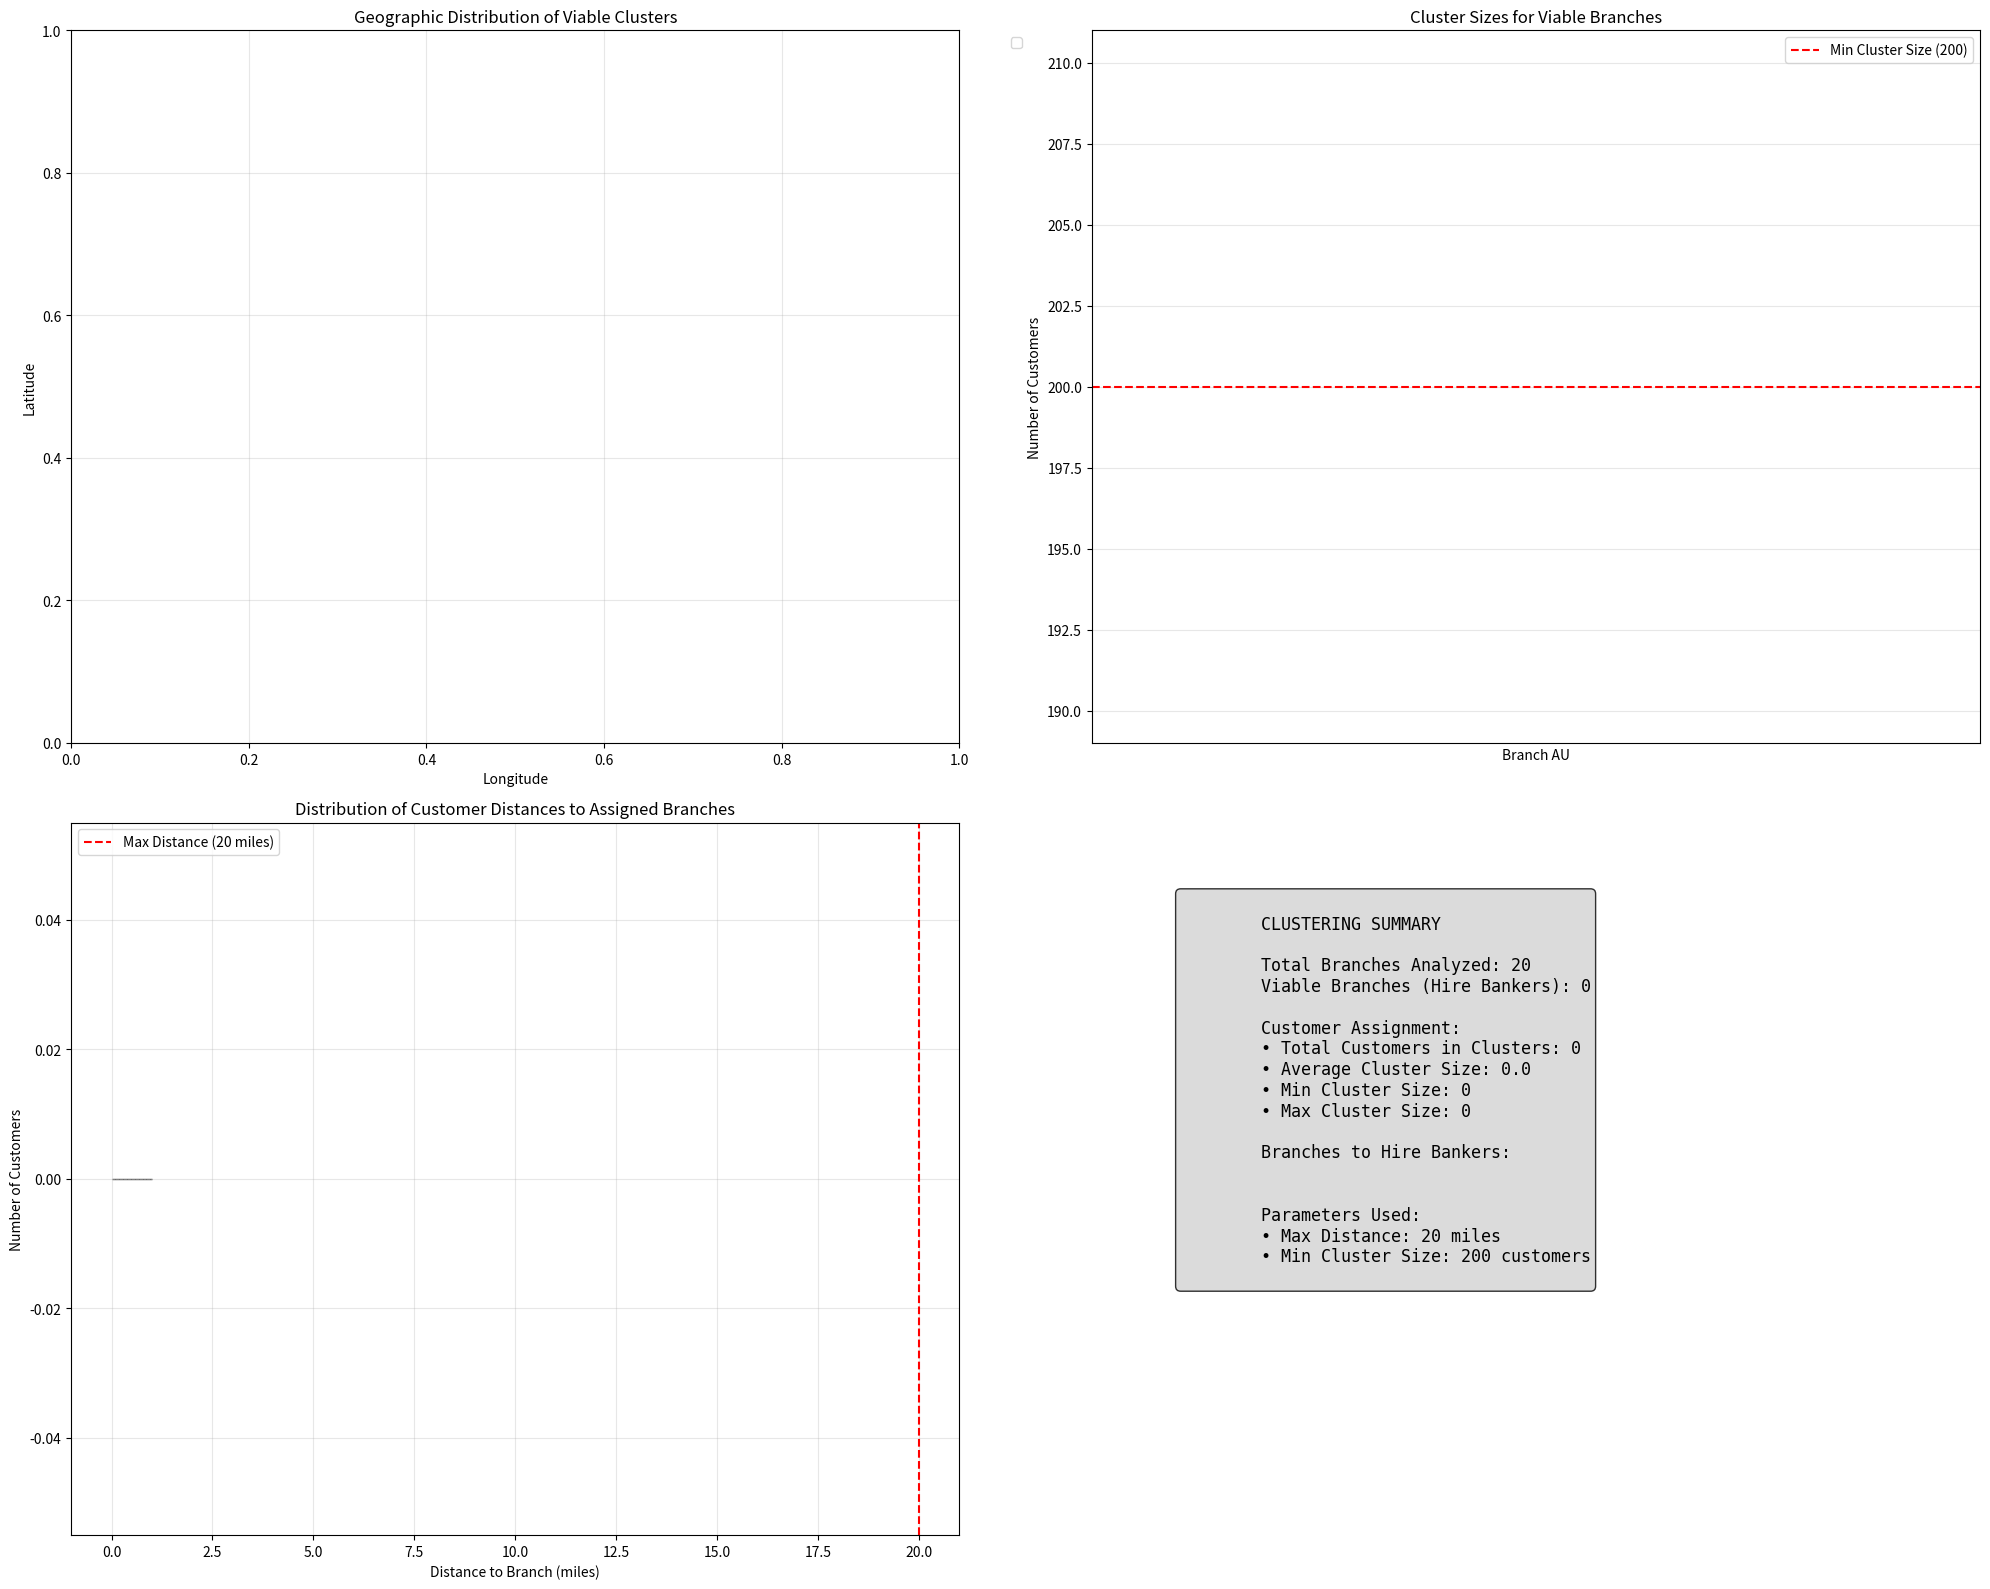

Generate this figure with matplotlib:
import pandas as pd
import numpy as np
from math import radians, cos, sin, asin, sqrt
from typing import List, Dict, Tuple
import matplotlib.pyplot as plt
import seaborn as sns

class CustomerPortfolioClusterer:
    def __init__(self, max_distance_miles: float = 20, min_cluster_size: int = 200):
        """
        Initialize the clusterer with distance and size constraints.
        
        Args:
            max_distance_miles: Maximum distance in miles for customers to be in a cluster
            min_cluster_size: Minimum number of customers required for a viable cluster
        """
        self.max_distance_miles = max_distance_miles
        self.min_cluster_size = min_cluster_size
        
    def haversine_distance(self, lat1: float, lon1: float, lat2: float, lon2: float) -> float:
        """
        Calculate the haversine distance between two points on Earth in miles.
        
        Args:
            lat1, lon1: Latitude and longitude of first point
            lat2, lon2: Latitude and longitude of second point
            
        Returns:
            Distance in miles
        """
        # Convert decimal degrees to radians
        lat1, lon1, lat2, lon2 = map(radians, [lat1, lon1, lat2, lon2])
        
        # Haversine formula
        dlat = lat2 - lat1
        dlon = lon2 - lon1
        a = sin(dlat/2)**2 + cos(lat1) * cos(lat2) * sin(dlon/2)**2
        c = 2 * asin(sqrt(a))
        
        # Radius of earth in miles
        r = 3956
        return c * r
    
    def create_distance_matrix(self, customers_df: pd.DataFrame, branches_df: pd.DataFrame) -> np.ndarray:
        """
        Create a distance matrix between all customers and branches.
        
        Args:
            customers_df: DataFrame with customer data (ECN, LAT_NUM, LON_NUM)
            branches_df: DataFrame with branch data (BRANCH_AU, BRANCH_LAT_NUM, BRANCH_LON_NUM)
            
        Returns:
            Distance matrix where rows are customers and columns are branches
        """
        n_customers = len(customers_df)
        n_branches = len(branches_df)
        distance_matrix = np.zeros((n_customers, n_branches))
        
        for i, (_, customer) in enumerate(customers_df.iterrows()):
            for j, (_, branch) in enumerate(branches_df.iterrows()):
                distance = self.haversine_distance(
                    customer['LAT_NUM'], customer['LON_NUM'],
                    branch['BRANCH_LAT_NUM'], branch['BRANCH_LON_NUM']
                )
                distance_matrix[i, j] = distance
                
        return distance_matrix
    
    def assign_customers_to_branches(self, customers_df: pd.DataFrame, branches_df: pd.DataFrame) -> Dict:
        """
        Assign customers to branches based on proximity and create clusters.
        
        Args:
            customers_df: DataFrame with customer data
            branches_df: DataFrame with branch data
            
        Returns:
            Dictionary containing cluster information
        """
        # Calculate distance matrix
        distance_matrix = self.create_distance_matrix(customers_df, branches_df)
        
        # Initialize clusters
        clusters = {}
        viable_clusters = {}
        customer_assignments = {}
        
        # For each branch, find customers within the distance threshold
        for branch_idx, (_, branch) in enumerate(branches_df.iterrows()):
            branch_au = branch['BRANCH_AU']
            
            # Find customers within max_distance_miles
            customer_indices = np.where(distance_matrix[:, branch_idx] <= self.max_distance_miles)[0]
            
            # Get customer details for this cluster
            cluster_customers = customers_df.iloc[customer_indices].copy()
            cluster_customers['DISTANCE_TO_BRANCH'] = distance_matrix[customer_indices, branch_idx]
            
            # Sort by distance to branch
            cluster_customers = cluster_customers.sort_values('DISTANCE_TO_BRANCH')
            
            clusters[branch_au] = {
                'branch_info': branch.to_dict(),
                'customers': cluster_customers,
                'customer_count': len(cluster_customers),
                'viable': len(cluster_customers) >= self.min_cluster_size
            }
            
            # Track viable clusters separately
            if len(cluster_customers) >= self.min_cluster_size:
                viable_clusters[branch_au] = clusters[branch_au]
                
                # Assign customers to this branch
                for _, customer in cluster_customers.iterrows():
                    customer_assignments[customer['ECN']] = branch_au
        
        return {
            'all_clusters': clusters,
            'viable_clusters': viable_clusters,
            'customer_assignments': customer_assignments,
            'summary': self._generate_summary(clusters, viable_clusters)
        }
    
    def optimize_overlapping_assignments(self, customers_df: pd.DataFrame, branches_df: pd.DataFrame) -> Dict:
        """
        Handle overlapping assignments by assigning each customer to the nearest viable branch.
        
        Args:
            customers_df: DataFrame with customer data
            branches_df: DataFrame with branch data
            
        Returns:
            Optimized cluster assignments
        """
        # First, get initial assignments
        initial_results = self.assign_customers_to_branches(customers_df, branches_df)
        
        # Get list of viable branches
        viable_branch_aus = list(initial_results['viable_clusters'].keys())
        
        if not viable_branch_aus:
            return initial_results
        
        # Filter branches to only viable ones
        viable_branches_df = branches_df[branches_df['BRANCH_AU'].isin(viable_branch_aus)].copy()
        
        # Recalculate distance matrix for viable branches only
        distance_matrix = self.create_distance_matrix(customers_df, viable_branches_df)
        
        # Initialize optimized clusters
        optimized_clusters = {}
        customer_assignments = {}
        
        # Initialize empty clusters for viable branches
        for branch_au in viable_branch_aus:
            branch_info = branches_df[branches_df['BRANCH_AU'] == branch_au].iloc[0]
            optimized_clusters[branch_au] = {
                'branch_info': branch_info.to_dict(),
                'customers': pd.DataFrame(),
                'customer_count': 0,
                'viable': False
            }
        
        # Assign each customer to nearest viable branch within distance threshold
        for customer_idx, (_, customer) in enumerate(customers_df.iterrows()):
            # Find distances to all viable branches
            customer_distances = distance_matrix[customer_idx, :]
            
            # Find branches within threshold
            within_threshold = customer_distances <= self.max_distance_miles
            
            if np.any(within_threshold):
                # Assign to nearest branch within threshold
                nearest_branch_idx = np.argmin(np.where(within_threshold, customer_distances, np.inf))
                nearest_branch_au = viable_branches_df.iloc[nearest_branch_idx]['BRANCH_AU']
                
                # Add customer to cluster
                customer_data = customer.to_dict()
                customer_data['DISTANCE_TO_BRANCH'] = customer_distances[nearest_branch_idx]
                
                if optimized_clusters[nearest_branch_au]['customers'].empty:
                    optimized_clusters[nearest_branch_au]['customers'] = pd.DataFrame([customer_data])
                else:
                    optimized_clusters[nearest_branch_au]['customers'] = pd.concat([
                        optimized_clusters[nearest_branch_au]['customers'],
                        pd.DataFrame([customer_data])
                    ], ignore_index=True)
                
                customer_assignments[customer['ECN']] = nearest_branch_au
        
        # Update cluster statistics
        final_viable_clusters = {}
        for branch_au, cluster in optimized_clusters.items():
            cluster['customer_count'] = len(cluster['customers'])
            cluster['viable'] = cluster['customer_count'] >= self.min_cluster_size
            
            if cluster['viable']:
                # Sort customers by distance
                cluster['customers'] = cluster['customers'].sort_values('DISTANCE_TO_BRANCH')
                final_viable_clusters[branch_au] = cluster
        
        return {
            'all_clusters': optimized_clusters,
            'viable_clusters': final_viable_clusters,
            'customer_assignments': customer_assignments,
            'summary': self._generate_summary(optimized_clusters, final_viable_clusters)
        }
    
    def _generate_summary(self, all_clusters: Dict, viable_clusters: Dict) -> Dict:
        """Generate summary statistics for the clustering results."""
        total_branches = len(all_clusters)
        viable_branches = len(viable_clusters)
        
        # Calculate customer statistics
        total_customers_assigned = sum(cluster['customer_count'] for cluster in viable_clusters.values())
        
        cluster_sizes = [cluster['customer_count'] for cluster in viable_clusters.values()]
        
        summary = {
            'total_branches_analyzed': total_branches,
            'viable_branches': viable_branches,
            'branches_to_hire_bankers': list(viable_clusters.keys()),
            'total_customers_in_viable_clusters': total_customers_assigned,
            'average_cluster_size': np.mean(cluster_sizes) if cluster_sizes else 0,
            'min_cluster_size': min(cluster_sizes) if cluster_sizes else 0,
            'max_cluster_size': max(cluster_sizes) if cluster_sizes else 0,
            'cluster_size_distribution': {
                'mean': np.mean(cluster_sizes) if cluster_sizes else 0,
                'std': np.std(cluster_sizes) if cluster_sizes else 0,
                'median': np.median(cluster_sizes) if cluster_sizes else 0
            }
        }
        
        return summary
    
    def visualize_results(self, results: Dict, customers_df: pd.DataFrame, branches_df: pd.DataFrame):
        """
        Create visualizations of the clustering results.
        
        Args:
            results: Results from the clustering algorithm
            customers_df: Original customer data
            branches_df: Original branch data
        """
        viable_clusters = results['viable_clusters']
        
        # Create subplots
        fig, ((ax1, ax2), (ax3, ax4)) = plt.subplots(2, 2, figsize=(20, 16))
        
        # Plot 1: Geographic distribution
        colors = plt.cm.Set3(np.linspace(0, 1, len(viable_clusters)))
        
        for i, (branch_au, cluster) in enumerate(viable_clusters.items()):
            customers = cluster['customers']
            branch_info = cluster['branch_info']
            
            # Plot customers
            ax1.scatter(customers['LON_NUM'], customers['LAT_NUM'], 
                       c=[colors[i]], alpha=0.6, s=20, label=f'AU {branch_au}')
            
            # Plot branch location
            ax1.scatter(branch_info['BRANCH_LON_NUM'], branch_info['BRANCH_LAT_NUM'], 
                       c=[colors[i]], s=200, marker='*', edgecolors='black', linewidth=2)
        
        ax1.set_xlabel('Longitude')
        ax1.set_ylabel('Latitude')
        ax1.set_title('Geographic Distribution of Viable Clusters')
        ax1.legend(bbox_to_anchor=(1.05, 1), loc='upper left')
        ax1.grid(True, alpha=0.3)
        
        # Plot 2: Cluster sizes
        branch_names = list(viable_clusters.keys())
        cluster_sizes = [cluster['customer_count'] for cluster in viable_clusters.values()]
        
        bars = ax2.bar(range(len(branch_names)), cluster_sizes, color=colors[:len(branch_names)])
        ax2.axhline(y=self.min_cluster_size, color='red', linestyle='--', 
                   label=f'Min Cluster Size ({self.min_cluster_size})')
        ax2.set_xlabel('Branch AU')
        ax2.set_ylabel('Number of Customers')
        ax2.set_title('Cluster Sizes for Viable Branches')
        ax2.set_xticks(range(len(branch_names)))
        ax2.set_xticklabels([f'AU {au}' for au in branch_names], rotation=45)
        ax2.legend()
        ax2.grid(True, alpha=0.3)
        
        # Add value labels on bars
        for bar, size in zip(bars, cluster_sizes):
            ax2.text(bar.get_x() + bar.get_width()/2, bar.get_height() + 5, 
                    str(size), ha='center', va='bottom')
        
        # Plot 3: Distance distribution
        all_distances = []
        for cluster in viable_clusters.values():
            all_distances.extend(cluster['customers']['DISTANCE_TO_BRANCH'].tolist())
        
        ax3.hist(all_distances, bins=30, alpha=0.7, edgecolor='black')
        ax3.axvline(x=self.max_distance_miles, color='red', linestyle='--', 
                   label=f'Max Distance ({self.max_distance_miles} miles)')
        ax3.set_xlabel('Distance to Branch (miles)')
        ax3.set_ylabel('Number of Customers')
        ax3.set_title('Distribution of Customer Distances to Assigned Branches')
        ax3.legend()
        ax3.grid(True, alpha=0.3)
        
        # Plot 4: Summary statistics
        ax4.axis('off')
        summary = results['summary']
        summary_text = f"""
        CLUSTERING SUMMARY
        
        Total Branches Analyzed: {summary['total_branches_analyzed']}
        Viable Branches (Hire Bankers): {summary['viable_branches']}
        
        Customer Assignment:
        • Total Customers in Clusters: {summary['total_customers_in_viable_clusters']:,}
        • Average Cluster Size: {summary['average_cluster_size']:.1f}
        • Min Cluster Size: {summary['min_cluster_size']}
        • Max Cluster Size: {summary['max_cluster_size']}
        
        Branches to Hire Bankers:
        {', '.join([f'AU {au}' for au in summary['branches_to_hire_bankers']])}
        
        Parameters Used:
        • Max Distance: {self.max_distance_miles} miles
        • Min Cluster Size: {self.min_cluster_size} customers
        """
        
        ax4.text(0.1, 0.9, summary_text, transform=ax4.transAxes, 
                fontsize=12, verticalalignment='top', fontfamily='monospace',
                bbox=dict(boxstyle='round', facecolor='lightgray', alpha=0.8))
        
        plt.tight_layout()
        plt.show()
    
    def export_results(self, results: Dict, filename_prefix: str = 'customer_clusters'):
        """
        Export clustering results to CSV files.
        
        Args:
            results: Results from clustering algorithm
            filename_prefix: Prefix for output files
        """
        viable_clusters = results['viable_clusters']
        
        # Export cluster assignments
        cluster_assignments = []
        for branch_au, cluster in viable_clusters.items():
            for _, customer in cluster['customers'].iterrows():
                cluster_assignments.append({
                    'ECN': customer['ECN'],
                    'ASSIGNED_BRANCH_AU': branch_au,
                    'DISTANCE_TO_BRANCH': customer['DISTANCE_TO_BRANCH'],
                    'CUSTOMER_LAT': customer['LAT_NUM'],
                    'CUSTOMER_LON': customer['LON_NUM'],
                    'BRANCH_LAT': cluster['branch_info']['BRANCH_LAT_NUM'],
                    'BRANCH_LON': cluster['branch_info']['BRANCH_LON_NUM']
                })
        
        assignments_df = pd.DataFrame(cluster_assignments)
        assignments_df.to_csv(f'{filename_prefix}_assignments.csv', index=False)
        
        # Export cluster summary
        cluster_summary = []
        for branch_au, cluster in viable_clusters.items():
            cluster_summary.append({
                'BRANCH_AU': branch_au,
                'BRANCH_LAT': cluster['branch_info']['BRANCH_LAT_NUM'],
                'BRANCH_LON': cluster['branch_info']['BRANCH_LON_NUM'],
                'CUSTOMER_COUNT': cluster['customer_count'],
                'AVG_DISTANCE': cluster['customers']['DISTANCE_TO_BRANCH'].mean(),
                'MAX_DISTANCE': cluster['customers']['DISTANCE_TO_BRANCH'].max(),
                'MIN_DISTANCE': cluster['customers']['DISTANCE_TO_BRANCH'].min()
            })
        
        summary_df = pd.DataFrame(cluster_summary)
        summary_df.to_csv(f'{filename_prefix}_summary.csv', index=False)
        
        print(f"Results exported to:")
        print(f"- {filename_prefix}_assignments.csv")
        print(f"- {filename_prefix}_summary.csv")

# Example usage
def example_usage():
    """
    Example of how to use the CustomerPortfolioClusterer class.
    """
    
    # Sample data creation (replace with your actual data loading)
    np.random.seed(42)
    
    # Create sample customer data
    n_customers = 5000
    customers_data = {
        'ECN': [f'CUST_{i:05d}' for i in range(n_customers)],
        'LAT_NUM': np.random.normal(40.7128, 2, n_customers),  # Around NYC
        'LON_NUM': np.random.normal(-74.0060, 2, n_customers),
        'BILLINGSTREET': [f'{np.random.randint(1, 9999)} Main St' for _ in range(n_customers)],
        'BILLINGCITY': ['New York'] * n_customers,
        'BILLINGSTATE': ['NY'] * n_customers
    }
    customers_df = pd.DataFrame(customers_data)
    
    # Create sample branch data
    n_branches = 20
    branches_data = {
        'BRANCH_AU': [f'AU_{i:03d}' for i in range(n_branches)],
        'BRANCH_LAT_NUM': np.random.normal(40.7128, 1.5, n_branches),
        'BRANCH_LON_NUM': np.random.normal(-74.0060, 1.5, n_branches)
    }
    branches_df = pd.DataFrame(branches_data)
    
    # Initialize clusterer
    clusterer = CustomerPortfolioClusterer(max_distance_miles=20, min_cluster_size=200)
    
    # Perform clustering
    print("Performing customer clustering...")
    results = clusterer.optimize_overlapping_assignments(customers_df, branches_df)
    
    # Print summary
    print("\n" + "="*50)
    print("CLUSTERING RESULTS SUMMARY")
    print("="*50)
    print(f"Total branches analyzed: {results['summary']['total_branches_analyzed']}")
    print(f"Viable branches for hiring bankers: {results['summary']['viable_branches']}")
    print(f"Branches to hire bankers: {results['summary']['branches_to_hire_bankers']}")
    print(f"Total customers assigned: {results['summary']['total_customers_in_viable_clusters']:,}")
    print(f"Average cluster size: {results['summary']['average_cluster_size']:.1f}")
    
    # Visualize results
    clusterer.visualize_results(results, customers_df, branches_df)
    
    # Export results
    clusterer.export_results(results, 'customer_portfolio_clusters')
    
    return results

if __name__ == "__main__":
    results = example_usage()
